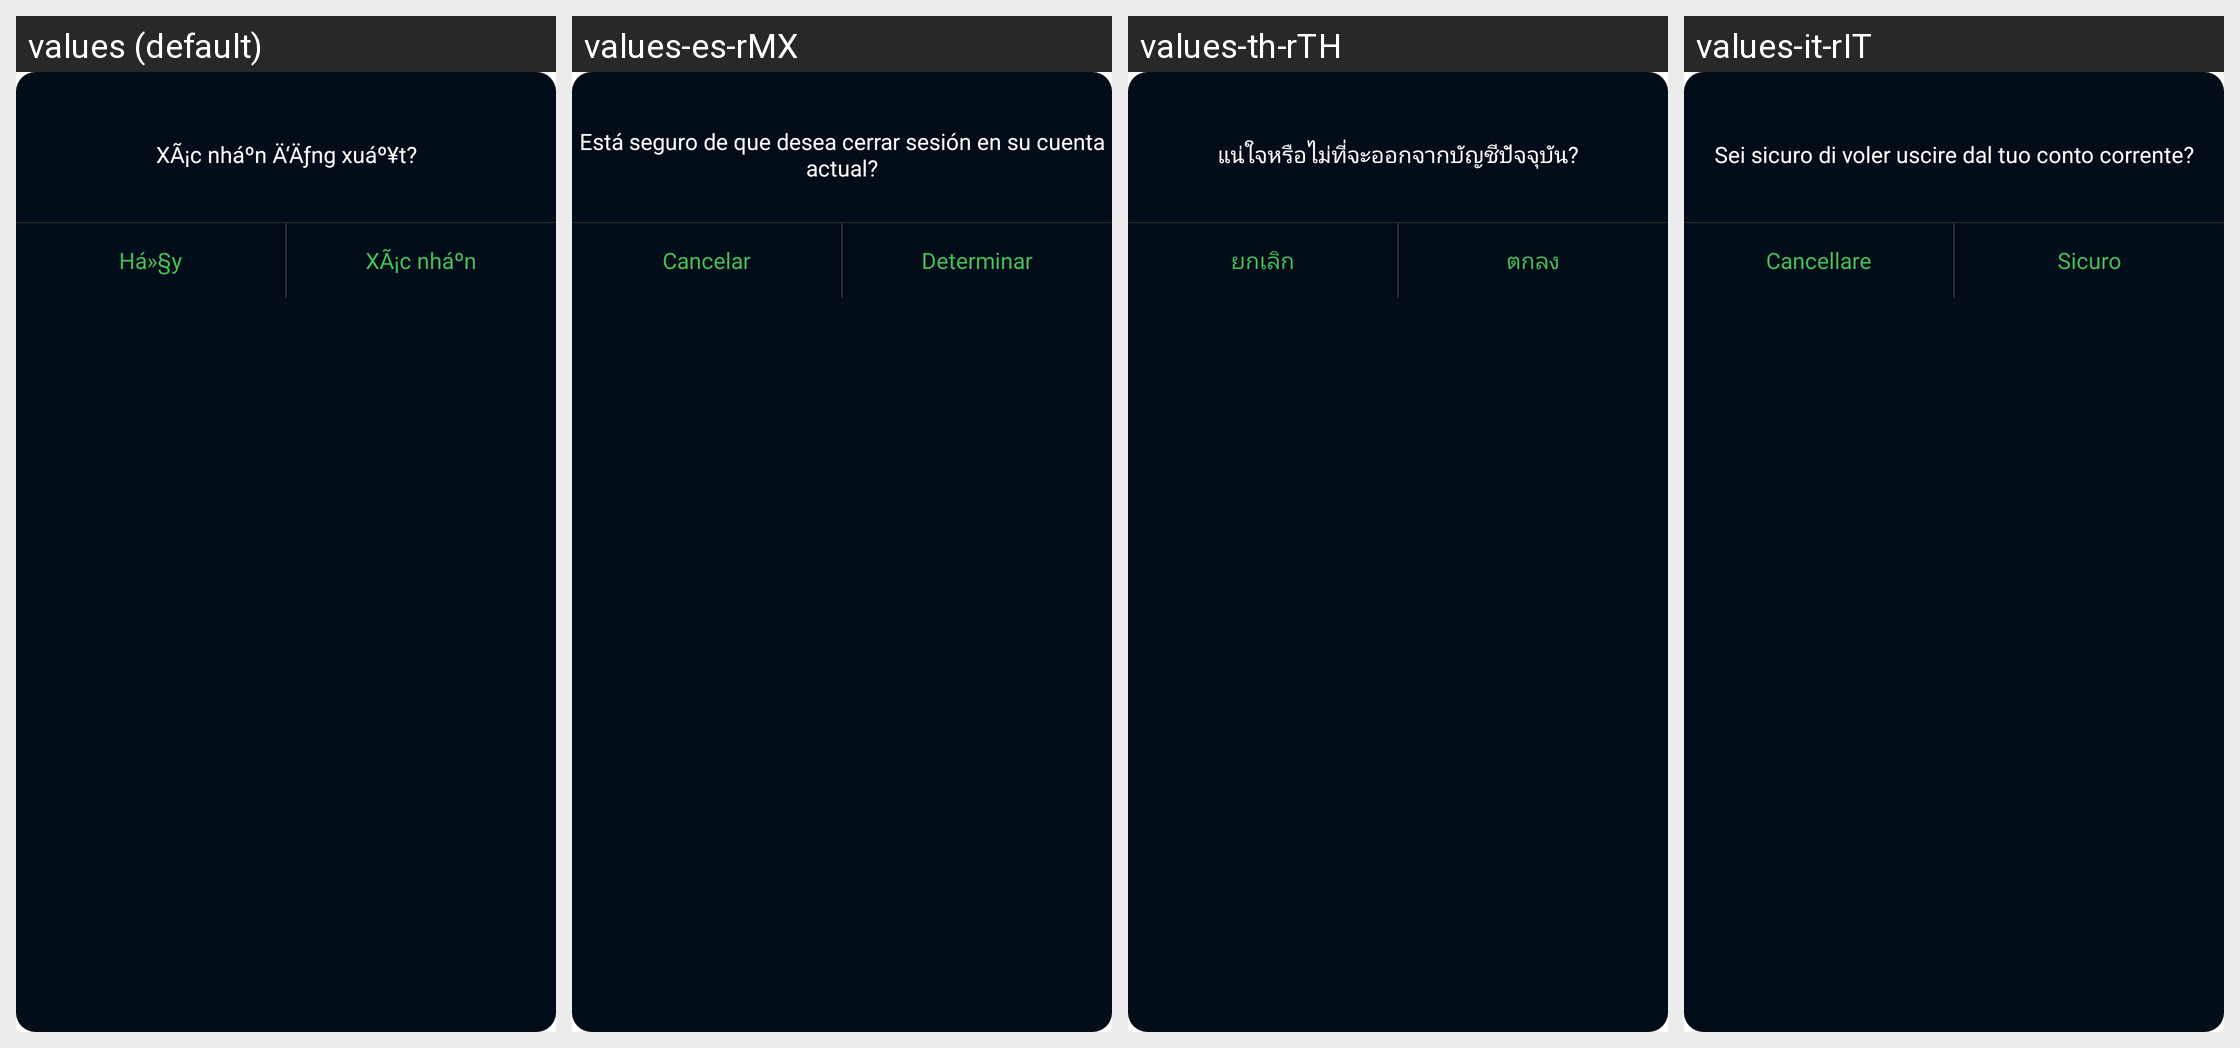

The Android screen above is rendered under several locales of the same app. Produce the string resources it draws, with the default and per-locale values.
Android screen res/layout/dialog_setting_logout.xml rendered under 4 locales, left to right: values (default), values-es-rMX, values-th-rTH, values-it-rIT. Device: Nexus 5 (rendered at 1080×1920; each locale shown at half size, 540×960, under a caption strip naming it); theme BrowserTheme.
Other locales in the repository, not shown: values-af, values-am, values-ar, values-ar-rAR, values-as, values-az, values-be, values-bg, values-bn, values-bn-rBD, values-bs, values-ca, values-cs, values-da, values-de, values-de-rDE, values-el, values-en, values-en-rGB, values-en-rIN, values-en-rUS, values-es, values-es-rES, values-es-rUS, values-et, values-eu, values-fa, values-fi, values-fr, values-fr-rCA, values-fr-rFR, values-gl, values-gu, values-hi, values-hi-rIN, values-hr, values-hu, values-hy, values-id, values-in, values-in-rID, values-is, values-it, values-iw, values-ja, values-ja-rJP, values-ka, values-kk, values-km, values-kn, values-ko, values-ko-rKR, values-ky, values-lo, values-lt, values-lv, values-mk, values-ml, values-ml-rIN, values-mn, values-mr, values-ms, values-my, values-nb, values-ne, values-nl, values-or, values-pa, values-pl, values-pt, values-pt-rBR, values-pt-rPT, values-ro, values-ru, values-ru-rRU, values-si, values-sk, values-sl, values-sq, values-sr, values-sv, values-sw, values-ta, values-ta-rIN, values-te, values-te-rIN, values-th, values-tl, values-tr, values-uk, values-ur, values-us, values-uz, values-vi, values-vi-rVN, values-zh, values-zh-rCN, values-zh-rHK, values-zh-rTW, values-zu.
Strings drawn on this screen, with the default value and each locale's value (text and hints the layout hard-codes, and strings that could not be matched under every locale, appear in the picture but are not listed):

str_login_out
  values: XÃ¡c nháº­n Ä‘Äƒng xuáº¥t?
  values-es-rMX: Está seguro de que desea cerrar sesión en su cuenta actual?
  values-th-rTH: แน่ใจหรือไม่ที่จะออกจากบัญชีปัจจุบัน?
  values-it-rIT: Sei sicuro di voler uscire dal tuo conto corrente?

text_cannel
  values: Há»§y
  values-es-rMX: Cancelar
  values-th-rTH: ยกเลิก
  values-it-rIT: Cancellare

text_sure
  values: XÃ¡c nháº­n
  values-es-rMX: Determinar
  values-th-rTH: ตกลง
  values-it-rIT: Sicuro
